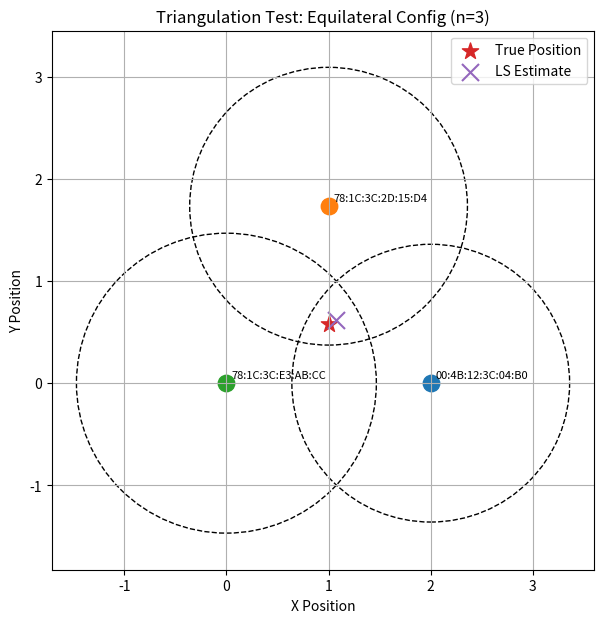
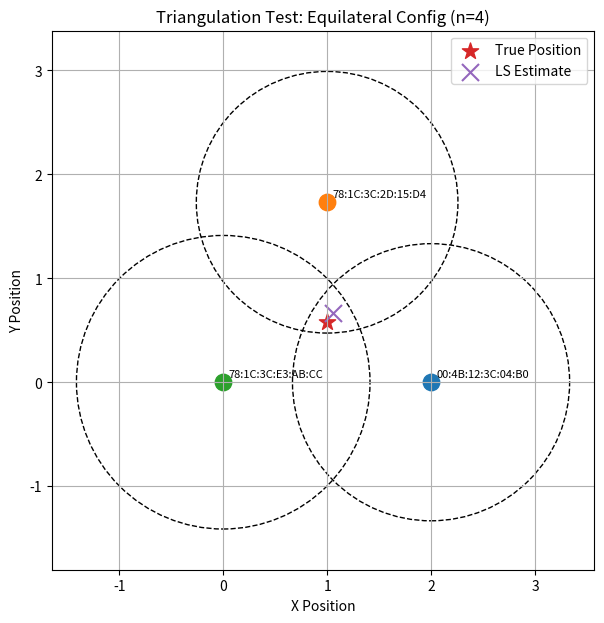
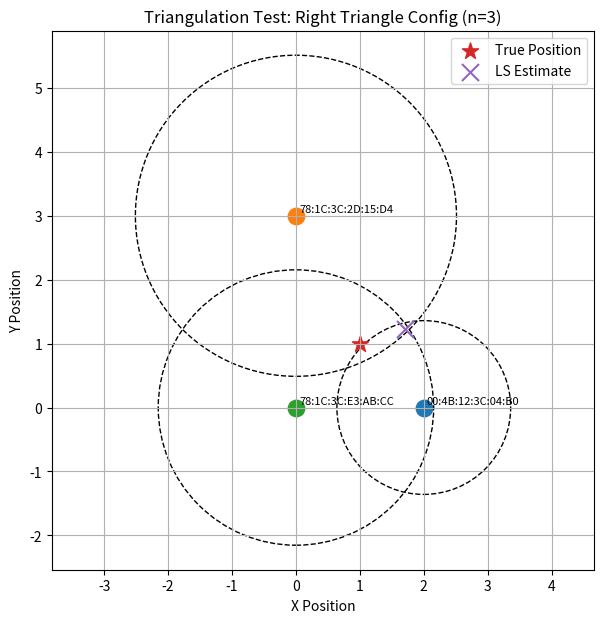
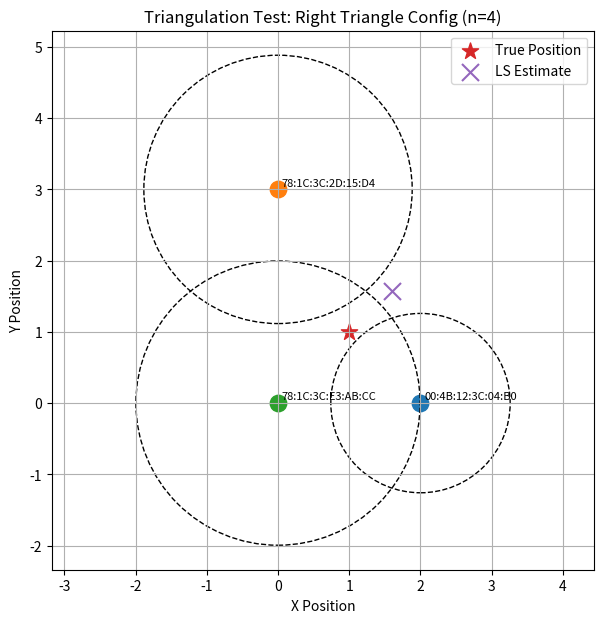
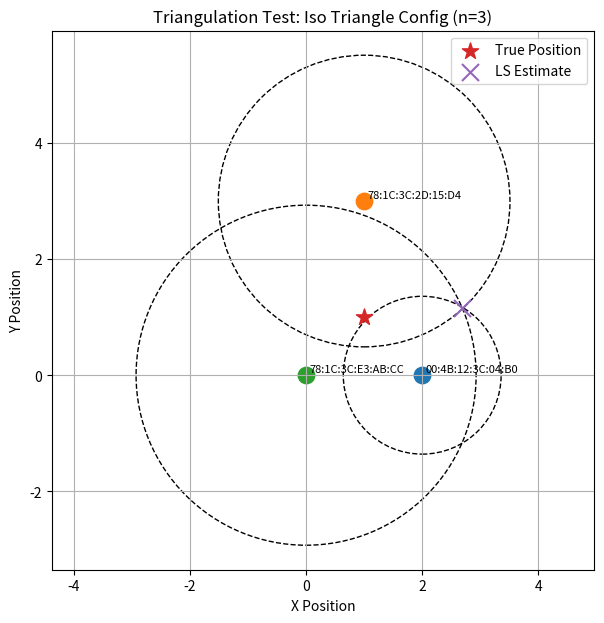
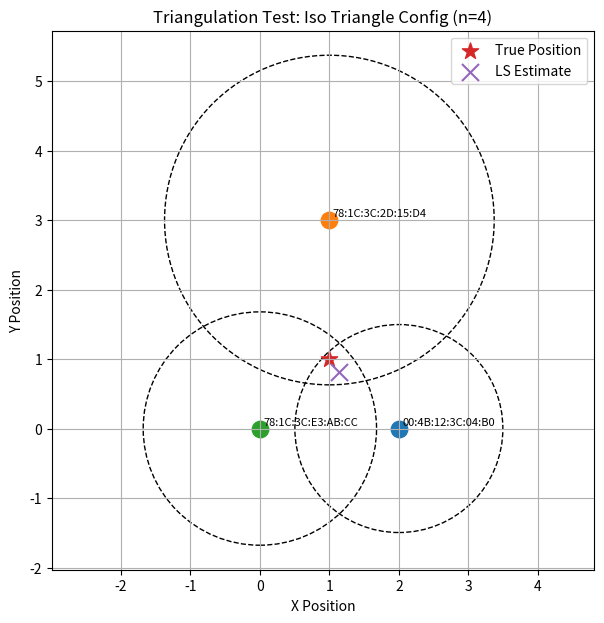

Here is the Python script that generated these plots, in order:
import matplotlib.pyplot as plt
import numpy as np

tests = {
    "Equilateral Config (n=3)": {
        "expected": (1.0, 0.577),
        "sensors": {
            "00:4B:12:3C:04:B0": {"pos": (2, 0), "dist": 1.35936},
            "78:1C:3C:2D:15:D4": {"pos": (1, 1.732), "dist": 1.35936},
            "78:1C:3C:E3:AB:CC": {"pos": (0, 0), "dist": 1.4678},
        },
        "estimate": (1.07665, 0.621569)
    },

    "Equilateral Config (n=4)": {
        "expected": (1.0, 0.577),
        "sensors": {
            "00:4B:12:3C:04:B0": {"pos": (2, 0), "dist": 1.33352},
            "78:1C:3C:2D:15:D4": {"pos": (1, 1.732), "dist": 1.25893},
            "78:1C:3C:E3:AB:CC": {"pos": (0, 0), "dist": 1.41254},
        },
        "estimate": (1.05425, 0.664464)
    },

    "Right Triangle Config (n=3)": {
        "expected": (1.0, 1.0),
        "sensors": {
            "00:4B:12:3C:04:B0": {"pos": (2, 0), "dist": 1.35936},
            "78:1C:3C:2D:15:D4": {"pos": (0, 3), "dist": 2.51189},
            "78:1C:3C:E3:AB:CC": {"pos": (0, 0), "dist": 2.15443},
        },
        "estimate": (1.69843, 1.222)
    },

    "Right Triangle Config (n=4)": {
        "expected": (1.0, 1.0),
        "sensors": {
            "00:4B:12:3C:04:B0": {"pos": (2, 0), "dist": 1.25893},
            "78:1C:3C:2D:15:D4": {"pos": (0, 3), "dist": 1.88365},
            "78:1C:3C:E3:AB:CC": {"pos": (0, 0), "dist": 1.99526},
        },
        "estimate": (1.59904, 1.57216)
    },

    "Iso Triangle Config (n=3)": {
        "expected": (1.0, 1.0),
        "sensors": {
            "00:4B:12:3C:04:B0": {"pos": (2, 0), "dist": 1.35936},
            "78:1C:3C:2D:15:D4": {"pos": (1, 3), "dist": 2.51189},
            "78:1C:3C:E3:AB:CC": {"pos": (0, 0), "dist": 2.92864},
        },
        "estimate": (2.68228, 1.15047)
    },

    "Iso Triangle Config (n=4)": {
        "expected": (1.0, 1.0),
        "sensors": {
            "00:4B:12:3C:04:B0": {"pos": (2, 0), "dist": 1.49624},
            "78:1C:3C:2D:15:D4": {"pos": (1, 3), "dist": 2.37137},
            "78:1C:3C:E3:AB:CC": {"pos": (0, 0), "dist": 1.6788},
        },
        "estimate": (1.14492, 0.817523)
    },
}


def plot_test(name, test):
    expected = test["expected"]
    estimate = test["estimate"]

    plt.figure(figsize=(7,7))

    # Plot sensors and circles
    for mac, data in test["sensors"].items():
        x, y = data["pos"]
        d = data["dist"]

        plt.scatter(x, y, s=140)
        plt.text(x + 0.05, y + 0.05, mac, fontsize=8)

        # Distance circle
        circle = plt.Circle((x, y), d, fill=False, linestyle='--')
        plt.gca().add_patch(circle)

    # True device position
    plt.scatter(expected[0], expected[1], s=150, marker='*', label="True Position")

    # estimates
    plt.scatter(estimate[0], estimate[1], s=150, marker='x', label=f"LS Estimate")

    plt.title(f"Triangulation Test: {name}")
    plt.xlabel("X Position")
    plt.ylabel("Y Position")
    plt.grid(True)
    plt.axis("equal")
    plt.legend()
    plt.show()

for name, test in tests.items():
    plot_test(name, test)
